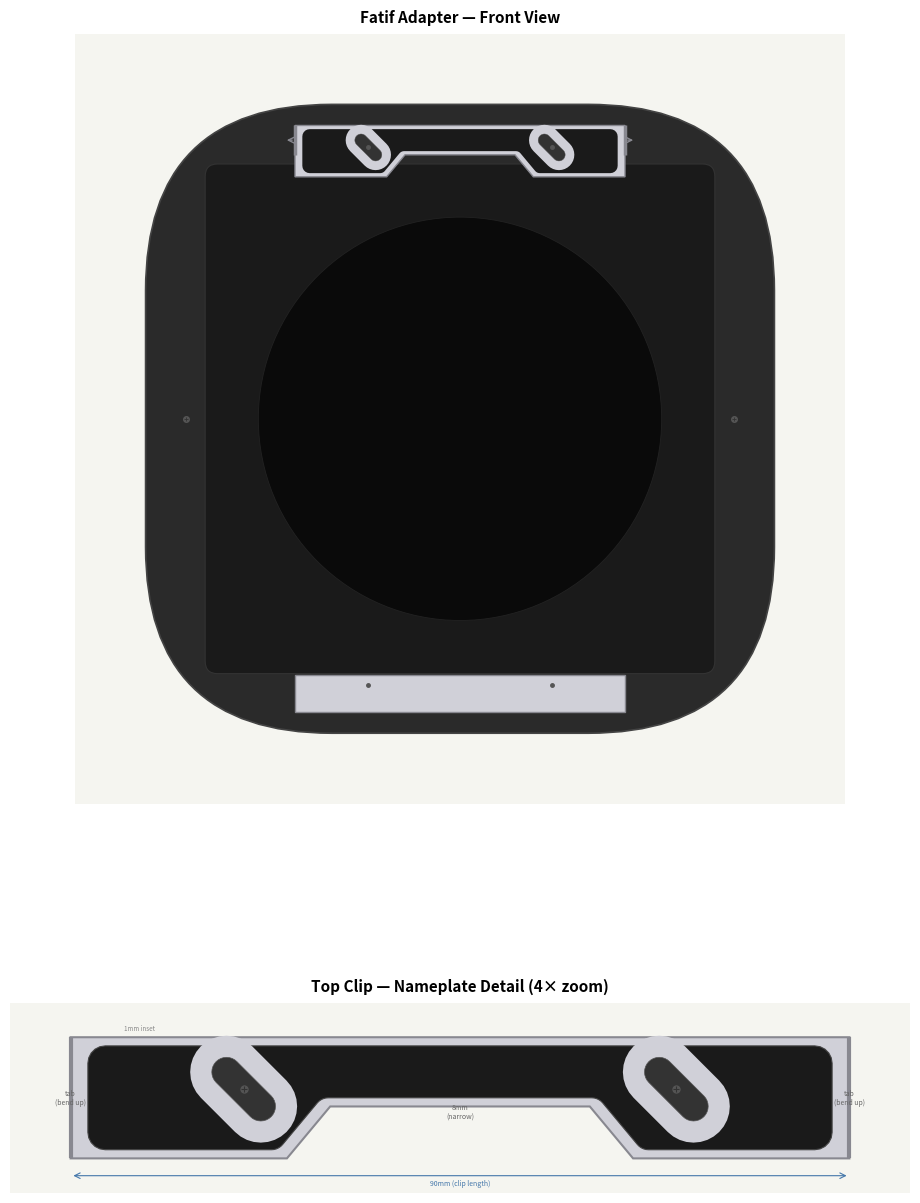

Write Python code to recreate this figure. (Note: this script raises an exception after producing the figure.)
#!/usr/bin/env python3
"""Generate a two-panel mockup of the Fatif adapter with painted nameplate on the top clip."""

import matplotlib
matplotlib.use("Agg")
import matplotlib.pyplot as plt
import matplotlib.patches as mpatches
from matplotlib.patches import Circle
from matplotlib.path import Path
import matplotlib.font_manager as fm
import numpy as np
from PIL import Image, ImageDraw, ImageFont

# ---------------------------------------------------------------------------
# Colors
# ---------------------------------------------------------------------------
STAINLESS = "#D0D0D8"        # 304 SS bare metal (polished)
STAINLESS_BRIGHT = "#E0E0E8" # text on dark background — brighter for contrast
STAINLESS_EDGE = "#888890"
DARK_GRAY = "#2A2A2A"        # powder-coated front sheet
BORE_BLACK = "#0A0A0A"       # bore / background
PAINT_BLACK = "#1A1A1A"      # matte black paint on clip
SCREW_COLOR = "#555555"
SHEET_EDGE = "#444444"

# ---------------------------------------------------------------------------
# Geometry (mm) — from fatif_adapter_cadquery.py
# ---------------------------------------------------------------------------
BOARD = 171.5
R_BOARD = 50.75
GOWLAND = 139.0
R_GOWLAND = 3.4
BORE_DIA = 110.0

TOP_CLIP_VERTS = [
    (-45, 66), (-20, 66), (-15, 72),
    (15, 72), (20, 66), (45, 66),
    (45, 80), (-45, 80),
]

BOT_CLIP_VERTS = [
    (-45, -80), (45, -80),
    (45, -70), (-45, -70),
]

ASSY_SCREWS = [(-74.75, 0), (74.75, 0)]
TOP_CLIP_SCREWS = [(-25, 74), (25, 74)]
BOT_CLIP_SCREWS = [(-25, -72.5), (25, -72.5)]

PAINT_CX = 0.0
PAINT_CY = 76.0  # center of narrow section (for text placement)

# Paint fill geometry
PAINT_INSET = 1.0       # mm inset from clip edges
PAINT_TAB_MARGIN = 2.0  # mm from clip ends to clear the bend line
PAINT_CORNER_R = 2.0    # radius for all paint outline corners

# Key derived coordinates (inset from clip edges)
_pe = 45 - PAINT_TAB_MARGIN   # 43 — paint X extent
_pi = PAINT_INSET
_top = 80 - _pi               # 79
_bot_wide = 66 + _pi          # 67
_bot_narrow = 72 + _pi        # 73
_taper_outer_x = 20 + _pi     # 21
_taper_inner_x = 15 + _pi     # 16

# The narrow section height for text sizing
PAINT_NARROW_H = _top - _bot_narrow  # 79 - 73 = 6mm

# Cam slot parameters
SLOT_LENGTH = 9.0
SLOT_WIDTH = 3.4
SLOT_ANGLE = 135.0

# Slot clearance: bare-metal racetrack around each slot hole
# Generous margin so the track reads as a continuous oval (Crown Graphic style)
# Screw head is larger and sits on top of the paint — racetrack is aesthetic only
SLOT_CLEAR_MARGIN = 2.5   # uniform margin around slot hole

# Output
SAVE_DPI = 200

# ---------------------------------------------------------------------------
# Font
# ---------------------------------------------------------------------------
FUTURA_PATH = "/System/Library/Fonts/Supplemental/Futura.ttc"
try:
    futura_prop = fm.FontProperties(fname=FUTURA_PATH, weight="medium")
    fm.findfont(futura_prop)
except Exception:
    futura_prop = fm.FontProperties(family="sans-serif", weight="medium")
    print("Warning: Futura not found, falling back to sans-serif")


# ---------------------------------------------------------------------------
# Helpers
# ---------------------------------------------------------------------------
def rounded_rect_path(cx, cy, w, h, r):
    x0, x1 = cx - w / 2, cx + w / 2
    y0, y1 = cy - h / 2, cy + h / 2
    r = min(r, w / 2, h / 2)
    verts = [
        (x0 + r, y0),
        (x1 - r, y0), (x1, y0), (x1, y0 + r),
        (x1, y1 - r), (x1, y1), (x1 - r, y1),
        (x0 + r, y1), (x0, y1), (x0, y1 - r),
        (x0, y0 + r), (x0, y0), (x0 + r, y0),
    ]
    codes = [
        Path.MOVETO,
        Path.LINETO, Path.CURVE3, Path.CURVE3,
        Path.LINETO, Path.CURVE3, Path.CURVE3,
        Path.LINETO, Path.CURVE3, Path.CURVE3,
        Path.LINETO, Path.CURVE3, Path.CURVE3,
    ]
    return Path(verts, codes)


def rounded_square_path(cx, cy, size, r):
    return rounded_rect_path(cx, cy, size, size, r)


def stadium_points(cx, cy, half_l, half_w, angle_deg, n_arc=16):
    """Return (xs, ys) outline of a stadium (rect with semicircular end caps).

    half_l: half the overall length (center to tip of end cap)
    half_w: half the width perpendicular to the long axis (= end cap radius)
    angle_deg: rotation of the long axis
    """
    angle_rad = np.radians(angle_deg)
    ax_v = np.array([np.cos(angle_rad), np.sin(angle_rad)])   # along slot
    perp = np.array([-np.sin(angle_rad), np.cos(angle_rad)])  # perpendicular
    center = np.array([cx, cy])

    # Straight section half-length (end caps eat into overall length)
    shl = max(half_l - half_w, 0.0)

    pts = []
    # Right end cap: semicircle from +perp side, through +axis tip, to -perp side
    rc = center + shl * ax_v
    angle_perp = angle_rad + np.pi / 2
    for i in range(n_arc + 1):
        theta = angle_perp - np.pi * i / n_arc
        pts.append(rc + half_w * np.array([np.cos(theta), np.sin(theta)]))

    # Left end cap: semicircle from -perp side, through -axis tip, to +perp side
    lc = center - shl * ax_v
    for i in range(n_arc + 1):
        theta = angle_perp - np.pi - np.pi * i / n_arc
        pts.append(lc + half_w * np.array([np.cos(theta), np.sin(theta)]))

    pts.append(pts[0])  # close
    return [p[0] for p in pts], [p[1] for p in pts]


def draw_cam_slot(ax, cx, cy, length, width, angle_deg, **kwargs):
    """Draw a stadium-shaped cam slot."""
    xs, ys = stadium_points(cx, cy, length / 2, width / 2, angle_deg)
    ax.fill(xs, ys, **kwargs)


def _fillet_polygon(verts, radius, n_arc=6):
    """
    Take a list of (x, y) polygon vertices and return a new list with each
    corner replaced by a circular arc of the given radius. Vertices must be
    in order (CW or CCW); the polygon is implicitly closed.
    """
    n = len(verts)
    result = []
    for i in range(n):
        p_prev = np.array(verts[(i - 1) % n])
        p_curr = np.array(verts[i])
        p_next = np.array(verts[(i + 1) % n])

        # Vectors from current vertex to neighbors
        v_in = p_prev - p_curr
        v_out = p_next - p_curr
        len_in = np.linalg.norm(v_in)
        len_out = np.linalg.norm(v_out)

        if len_in < 1e-9 or len_out < 1e-9:
            result.append(tuple(p_curr))
            continue

        u_in = v_in / len_in
        u_out = v_out / len_out

        # Half-angle between the two edges
        cos_half = np.dot(u_in + u_out, u_in + u_out)
        half_bisect = (u_in + u_out)
        half_len = np.linalg.norm(half_bisect)
        if half_len < 1e-9:
            result.append(tuple(p_curr))
            continue

        # Angle between edges
        dot = np.clip(np.dot(u_in, u_out), -1, 1)
        angle = np.arccos(dot)  # full angle between edges
        half_angle = angle / 2

        if abs(np.sin(half_angle)) < 1e-9:
            result.append(tuple(p_curr))
            continue

        # Limit radius so fillet doesn't exceed half the edge length
        max_r = min(len_in, len_out) / 2 * 0.9
        r = min(radius, max_r / np.tan(half_angle)) if np.tan(half_angle) > 1e-9 else radius

        # Tangent length: distance from vertex to where the arc starts/ends
        tan_len = r * np.tan(np.pi / 2 - half_angle)

        # Arc start and end points
        p_start = p_curr + u_in * tan_len
        p_end = p_curr + u_out * tan_len

        # Arc center: offset from vertex along bisector
        bisect = half_bisect / half_len
        center_dist = r / np.sin(half_angle)
        center = p_curr + bisect * center_dist

        # Generate arc points from p_start to p_end
        angle_start = np.arctan2(p_start[1] - center[1], p_start[0] - center[0])
        angle_end = np.arctan2(p_end[1] - center[1], p_end[0] - center[0])

        # Determine arc direction (should go the short way around)
        cross = u_in[0] * u_out[1] - u_in[1] * u_out[0]
        if cross > 0:  # left turn → arc goes CW
            if angle_end > angle_start:
                angle_end -= 2 * np.pi
        else:  # right turn → arc goes CCW
            if angle_end < angle_start:
                angle_end += 2 * np.pi

        angles = np.linspace(angle_start, angle_end, n_arc)
        for a in angles:
            result.append((center[0] + r * np.cos(a), center[1] + r * np.sin(a)))

    result.append(result[0])
    return result


def paint_outline_points():
    """
    Build the paint outline as a smooth polygon with rounded corners
    at every direction change, matching the Crown Graphic aesthetic.
    """
    # Sharp polygon vertices (CCW)
    sharp = [
        (-_pe, _bot_wide),       # bottom-left (wide)
        (-_taper_outer_x, _bot_wide),  # taper start
        (-_taper_inner_x, _bot_narrow),  # taper to narrow
        ( _taper_inner_x, _bot_narrow),  # narrow section
        ( _taper_outer_x, _bot_wide),  # taper back
        ( _pe, _bot_wide),       # bottom-right (wide)
        ( _pe, _top),            # top-right
        (-_pe, _top),            # top-left
    ]
    return _fillet_polygon(sharp, PAINT_CORNER_R)


def draw_paint_fill(ax, edgecolor="none", lw=0, **kwargs):
    """Draw the full-clip paint area with rounded corners and slot clearance cutouts."""
    # Outer paint boundary
    outline = paint_outline_points()
    ax.fill([p[0] for p in outline], [p[1] for p in outline],
            color=PAINT_BLACK, edgecolor=edgecolor, lw=lw, zorder=7, **kwargs)

    # Slot clearance racetracks: uniform margin around each slot hole
    clear_half_l = SLOT_LENGTH / 2 + SLOT_CLEAR_MARGIN
    clear_half_w = SLOT_WIDTH / 2 + SLOT_CLEAR_MARGIN
    for sx in [-25, 25]:
        xs, ys = stadium_points(sx, 74, clear_half_l, clear_half_w, SLOT_ANGLE)
        ax.fill(xs, ys, color=STAINLESS, edgecolor="none", zorder=8)


def get_px_per_mm(ax):
    """Get pixels per data-unit (mm) from the axes transform. Call after fig.canvas.draw()."""
    d0 = ax.transData.transform((0, 0))
    d1 = ax.transData.transform((1, 0))
    return d1[0] - d0[0]


def draw_spaced_text(ax, text, cx, cy, paint_h_mm, color, spacing_em=0.5):
    """
    Draw 'text' in Futura centered in a paint area at (cx, cy).
    Sizes the text to fit within paint_h_mm with equal top/bottom margins.
    Uses Pillow rendering to measure actual ink bounds, then places text
    with va='baseline' at the exact computed baseline position.
    Must be called after fig.canvas.draw() so transData is accurate.
    """
    fig = ax.get_figure()
    fig_dpi = fig.dpi
    px_per_mm = get_px_per_mm(ax)
    du_per_px = 1.0 / px_per_mm
    pts_per_px = 72.0 / fig_dpi

    # --- Render text with Pillow at a reference size to measure ink bounds ---
    ref_em = 400  # large for precision
    ref_font = ImageFont.truetype(FUTURA_PATH, ref_em)
    ref_ascent, _ = ref_font.getmetrics()

    # Draw at anchor (0, 0) — Pillow places the top-left of the line box at (0, 0),
    # so the baseline is at y = ref_ascent.
    canvas_w = ref_em * len(text) * 3
    canvas_h = ref_em * 3
    ref_img = Image.new("L", (canvas_w, canvas_h), 0)
    ref_draw = ImageDraw.Draw(ref_img)
    # Draw at a known anchor position
    anchor_x, anchor_y = ref_em, ref_em
    ref_draw.text((anchor_x, anchor_y), text, font=ref_font, fill=255)
    ref_arr = np.array(ref_img)

    ink_rows = np.where(np.any(ref_arr > 0, axis=1))[0]
    ink_top = ink_rows[0]    # topmost ink pixel row
    ink_bot = ink_rows[-1]   # bottommost ink pixel row
    ink_h = ink_bot - ink_top + 1

    # Baseline is at anchor_y + ref_ascent in image coordinates
    baseline_row = anchor_y + ref_ascent

    # Ink position relative to baseline (positive = above baseline in image = above)
    ink_above_baseline = baseline_row - ink_top   # pixels from baseline up to ink top
    ink_below_baseline = ink_bot - baseline_row    # pixels from baseline down to ink bottom

    # Ink center relative to baseline (positive = above baseline)
    ink_center_above_bl = (ink_above_baseline - ink_below_baseline) / 2.0

    # --- Size the text to fit within paint area with margins ---
    margin_frac = 0.15
    target_ink_h_mm = paint_h_mm * (1.0 - 2 * margin_frac)
    target_ink_h_px = target_ink_h_mm * px_per_mm

    scale = target_ink_h_px / ink_h
    em_px = ref_em * scale
    fontsize_pts = em_px * pts_per_px

    # --- Compute baseline Y in data coordinates ---
    # We want the ink center at cy. The ink center is ink_center_above_bl * scale
    # pixels above the baseline. In data coords (Y up):
    #   cy = baseline_y + ink_center_above_bl * scale * du_per_px
    #   baseline_y = cy - ink_center_above_bl * scale * du_per_px
    baseline_y = cy - (ink_center_above_bl * scale * du_per_px)

    # --- Measure character widths at final size ---
    render_font = ImageFont.truetype(FUTURA_PATH, max(int(round(em_px)), 1))
    char_widths_px = []
    for ch in text:
        bbox = render_font.getbbox(ch)
        char_widths_px.append(bbox[2] - bbox[0])
    avg_w = max(np.mean(char_widths_px), 1)

    char_w = [w * du_per_px for w in char_widths_px]
    gap = avg_w * spacing_em * du_per_px
    total_w = sum(char_w) + gap * (len(text) - 1)

    # --- Place characters using va='baseline' ---
    x = cx - total_w / 2
    for ch, w in zip(text, char_w):
        ax.text(x + w / 2, baseline_y, ch, fontproperties=futura_prop,
                fontsize=fontsize_pts, color=color, ha="center", va="baseline",
                zorder=10)
        x += w + gap


# ---------------------------------------------------------------------------
# Draw geometry (no text — text added after canvas.draw())
# ---------------------------------------------------------------------------
def draw_full_view_geom(ax):
    ax.set_aspect("equal")
    ax.set_xlim(-105, 105)
    ax.set_ylim(-105, 105)
    ax.set_facecolor("#F5F5F0")
    ax.set_title("Fatif Adapter \u2014 Front View", fontsize=11, fontweight="bold", pad=8)

    ax.add_patch(mpatches.PathPatch(
        rounded_square_path(0, 0, BOARD, R_BOARD),
        facecolor=DARK_GRAY, edgecolor=SHEET_EDGE, lw=1.2, zorder=1))
    ax.add_patch(mpatches.PathPatch(
        rounded_square_path(0, 0, GOWLAND, R_GOWLAND),
        facecolor="#1A1A1A", edgecolor="#333333", lw=0.8, zorder=2))
    ax.add_patch(Circle((0, 0), BORE_DIA / 2,
                         facecolor=BORE_BLACK, edgecolor="#222222", lw=0.6, zorder=3))

    # Top clip
    tc = TOP_CLIP_VERTS
    ax.fill([v[0] for v in tc], [v[1] for v in tc],
            color=STAINLESS, edgecolor=STAINLESS_EDGE, lw=1.0, zorder=5)

    # Tab indicators
    for sign in [-1, 1]:
        tx = sign * 45
        ax.plot([tx, tx], [72, 80], color=STAINLESS_EDGE, lw=2.5, zorder=6,
                solid_capstyle="butt")
        ax.annotate("", xy=(tx + sign * 3, 76), xytext=(tx, 76),
                    arrowprops=dict(arrowstyle="->", color=STAINLESS_EDGE, lw=1.0), zorder=6)

    # Paint fill (includes slot clearance zones)
    draw_paint_fill(ax)

    # Actual cam slot holes (dark, through the stainless clearance zones)
    for sx in [-25, 25]:
        draw_cam_slot(ax, sx, 74, SLOT_LENGTH, SLOT_WIDTH, SLOT_ANGLE,
                      color="#333333", edgecolor="#555555", linewidth=0.3, zorder=9)

    # Bottom clip
    bc = BOT_CLIP_VERTS
    ax.fill([v[0] for v in bc], [v[1] for v in bc],
            color=STAINLESS, edgecolor=STAINLESS_EDGE, lw=1.0, zorder=5)

    # Screws
    for sx, sy in ASSY_SCREWS:
        ax.plot(sx, sy, "o", color=SCREW_COLOR, markersize=4, zorder=9)
        ax.plot(sx, sy, "+", color="#333333", markersize=3, markeredgewidth=0.6, zorder=9)
    for sx, sy in TOP_CLIP_SCREWS:
        ax.plot(sx, sy, "o", color=SCREW_COLOR, markersize=2.5, zorder=9)
    for sx, sy in BOT_CLIP_SCREWS:
        ax.plot(sx, sy, "o", color=SCREW_COLOR, markersize=2.5, zorder=9)

    ax.set_xticks([])
    ax.set_yticks([])
    for sp in ax.spines.values():
        sp.set_visible(False)


def draw_detail_geom(ax):
    ax.set_aspect("equal")
    ax.set_xlim(-52, 52)
    ax.set_ylim(62, 84)
    ax.set_facecolor("#F5F5F0")
    ax.set_title("Top Clip \u2014 Nameplate Detail (4\u00d7 zoom)", fontsize=11,
                 fontweight="bold", pad=8)

    tc = TOP_CLIP_VERTS
    ax.fill([v[0] for v in tc], [v[1] for v in tc],
            color=STAINLESS, edgecolor=STAINLESS_EDGE, lw=1.5, zorder=2)

    for sign in [-1, 1]:
        tx = sign * 45
        ax.plot([tx, tx], [66, 80], color=STAINLESS_EDGE, lw=3, zorder=3,
                solid_capstyle="butt")
        ax.annotate("tab\n(bend up)", xy=(tx, 73), fontsize=5,
                    ha="center", va="center", color="#666666", zorder=4)

    # Paint fill (includes slot clearance zones)
    draw_paint_fill(ax, edgecolor="#444444", lw=0.8)

    # Actual cam slot holes (dark, through the clearance zones)
    for sx in [-25, 25]:
        draw_cam_slot(ax, sx, 74, SLOT_LENGTH, SLOT_WIDTH, SLOT_ANGLE,
                      color="#333333", edgecolor="#555555", linewidth=0.5, zorder=9)

    # Screw heads (visible through cam slots)
    for sx, sy in TOP_CLIP_SCREWS:
        ax.plot(sx, sy, "o", color=SCREW_COLOR, markersize=5, zorder=9)
        ax.plot(sx, sy, "+", color="#333333", markersize=4, markeredgewidth=0.8, zorder=9)

    # Dimension annotations
    ann_color = "#CC4444"
    ann_kw = dict(color=ann_color, fontsize=6, ha="center", va="center",
                  fontweight="bold",
                  bbox=dict(boxstyle="round,pad=0.15", fc="white", ec=ann_color,
                            alpha=0.9, lw=0.6))

    # Paint inset margin
    ax.text(-37, 80.8, f"{PAINT_INSET:.0f}mm inset", fontsize=4.5,
            ha="center", color="#888888", style="italic")

    # Clip overall length
    cw_y = 64.0
    ax.annotate("", xy=(45, cw_y), xytext=(-45, cw_y),
                arrowprops=dict(arrowstyle="<->", color="#4477AA", lw=0.8))
    ax.text(0, cw_y - 1.2, "90mm (clip length)", fontsize=5, ha="center", color="#4477AA")

    # Narrow section label
    ax.annotate("8mm\n(narrow)", xy=(0, 72.3), fontsize=5, ha="center", va="top",
                color="#666666", style="italic")

    ax.set_xticks([])
    ax.set_yticks([])
    for sp in ax.spines.values():
        sp.set_visible(False)


# ---------------------------------------------------------------------------
# Main
# ---------------------------------------------------------------------------
def main():
    fig = plt.figure(figsize=(10, 14), dpi=SAVE_DPI, facecolor="white")

    ax1 = fig.add_axes([0.05, 0.42, 0.90, 0.55])
    draw_full_view_geom(ax1)

    ax2 = fig.add_axes([0.05, 0.02, 0.90, 0.38])
    draw_detail_geom(ax2)

    # Finalize layout so transData is accurate
    fig.canvas.draw()

    # Add text with properly computed font sizes
    draw_spaced_text(ax1, "fatif", PAINT_CX, PAINT_CY, paint_h_mm=PAINT_NARROW_H,
                     color=STAINLESS_BRIGHT)
    draw_spaced_text(ax2, "fatif", PAINT_CX, PAINT_CY, paint_h_mm=PAINT_NARROW_H,
                     color=STAINLESS_BRIGHT)

    out = "fatif_nameplate_mockup.png"
    fig.savefig(out, dpi=SAVE_DPI, facecolor="white")
    print(f"Saved {out}")
    plt.close(fig)


if __name__ == "__main__":
    main()
